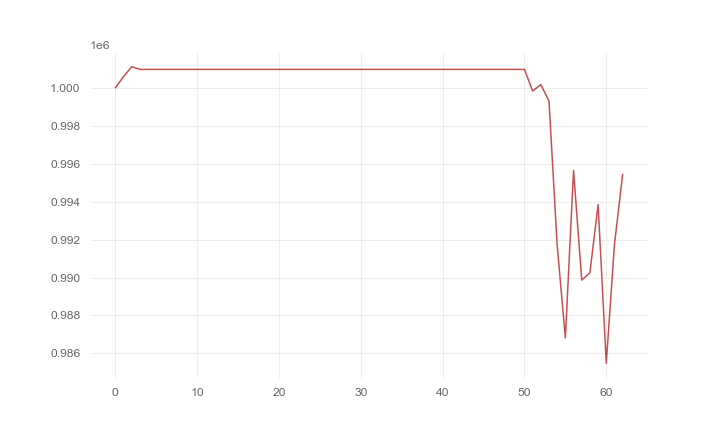

The table this chart was drawn from, first rows:
, 0
0, 1000000
1, 1000589
2, 1001114
3, 1000970
4, 1000970
5, 1000970
6, 1000970
7, 1000970
8, 1000970
9, 1000970
10, 1000970
11, 1000970
12, 1000970
13, 1000970
14, 1000970
15, 1000970
16, 1000970
17, 1000970
18, 1000970
19, 1000970
20, 1000970
21, 1000970
22, 1000970
23, 1000970
24, 1000970
25, 1000970
26, 1000970
27, 1000970
28, 1000970
29, 1000970
30, 1000970
31, 1000970
32, 1000970
33, 1000970
34, 1000970
35, 1000970
36, 1000970
37, 1000970
38, 1000970
39, 1000970
40, 1000970
41, 1000970
42, 1000970
43, 1000970
44, 1000970
45, 1000970
46, 1000970
47, 1000970
48, 1000970
49, 1000970
50, 1000970
51, 999831
52, 1000167
53, 999303
54, 991689
55, 986816
56, 995641
57, 989867
58, 990250
59, 993844
... 3 more rows
